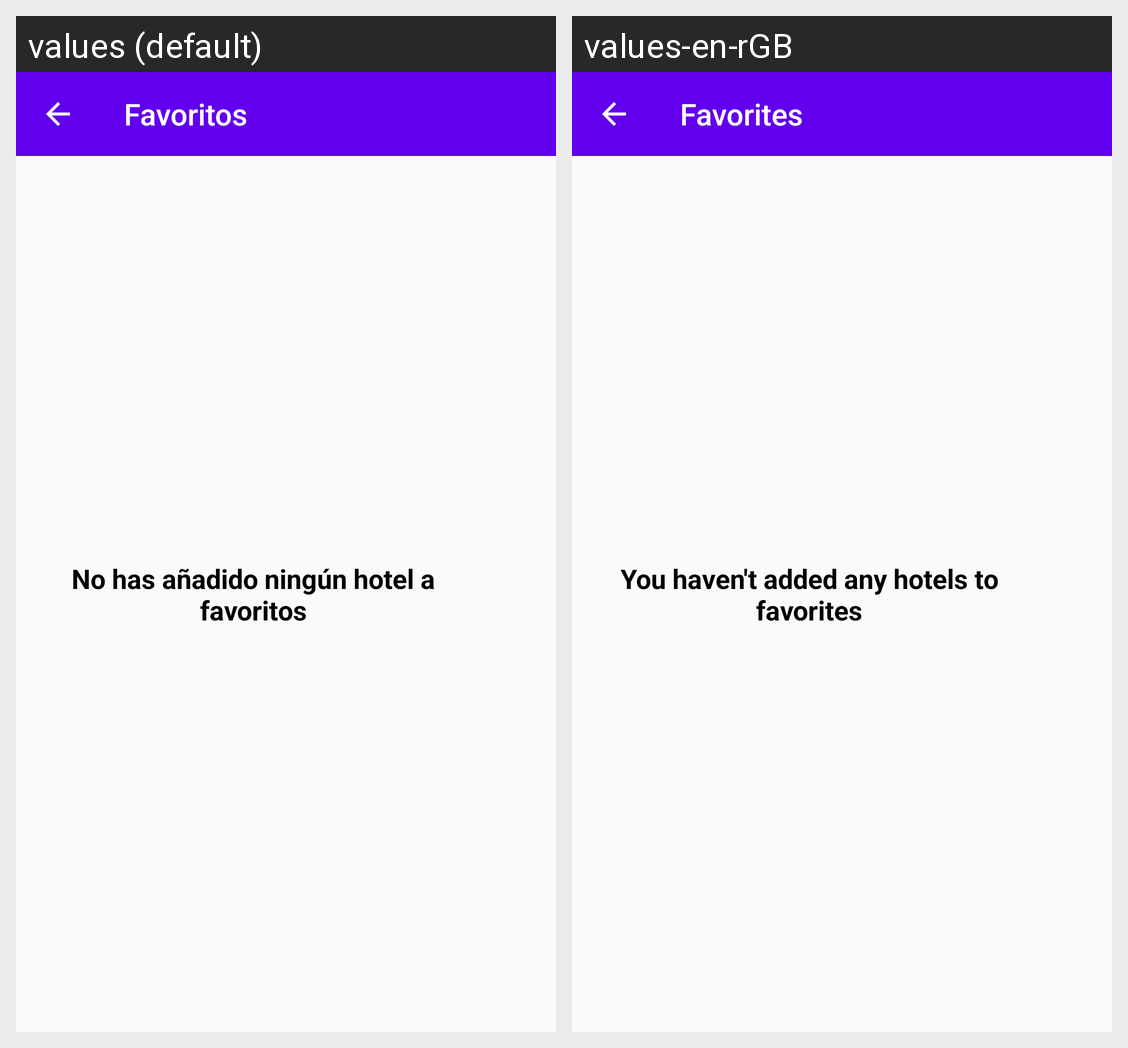

Here is an Android app screen in its default locale and in the app's own translations. Write out the translated-string differences for the strings that appear on this screen.
Android screen res/layout/activity_favoritos.xml rendered under 2 locales, left to right: values (default), values-en-rGB. Device: Nexus 5 (rendered at 1080×1920; each locale shown at half size, 540×960, under a caption strip naming it); theme Theme.HotelScan.
Strings drawn on this screen, with the default value and each locale's value (text and hints the layout hard-codes, and strings that could not be matched under every locale, appear in the picture but are not listed):

fav
  values: Favoritos
  values-en-rGB: Favorites

No_fav
  values: No has añadido ningún hotel a favoritos
  values-en-rGB: You haven't added any hotels to favorites
